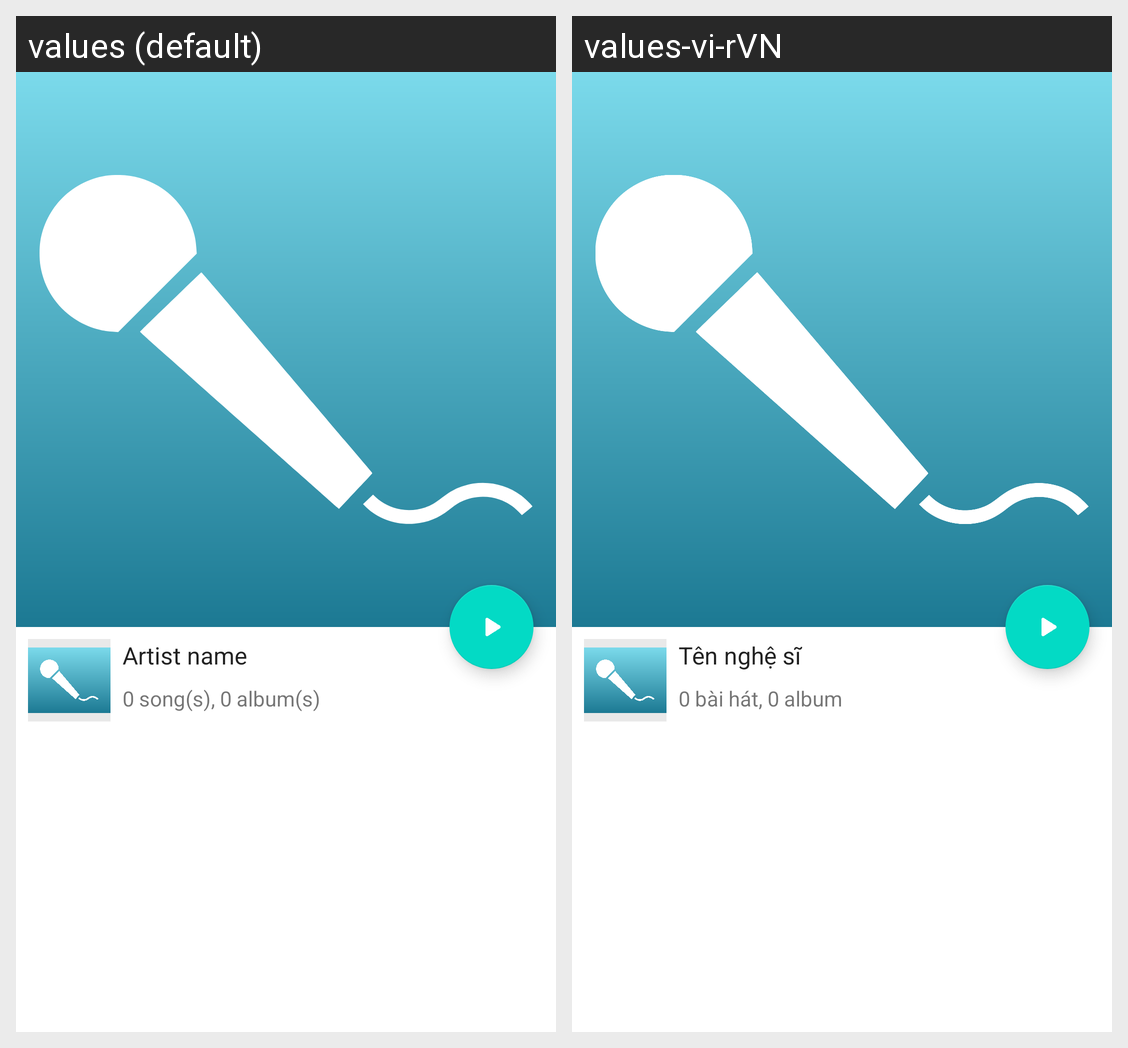

Translations of the strings shown on this Android screen, per locale in the grid:
Android screen res/layout/fragment_artist_detail.xml rendered under 2 locales, left to right: values (default), values-vi-rVN. Device: Nexus 5 (rendered at 1080×1920; each locale shown at half size, 540×960, under a caption strip naming it); theme Theme.MediaPlayerApp.
Strings drawn on this screen, with the default value and each locale's value (text and hints the layout hard-codes, and strings that could not be matched under every locale, appear in the picture but are not listed):

default_artist_name
  values: Artist name
  values-vi-rVN: Tên nghệ sĩ

default_number
  values: 0
  values-vi-rVN: 0  [not translated; the default value is used]

song_count_postfix
  values: song(s)
  values-vi-rVN: bài hát

album_count_postfix
  values: album(s)
  values-vi-rVN: album
